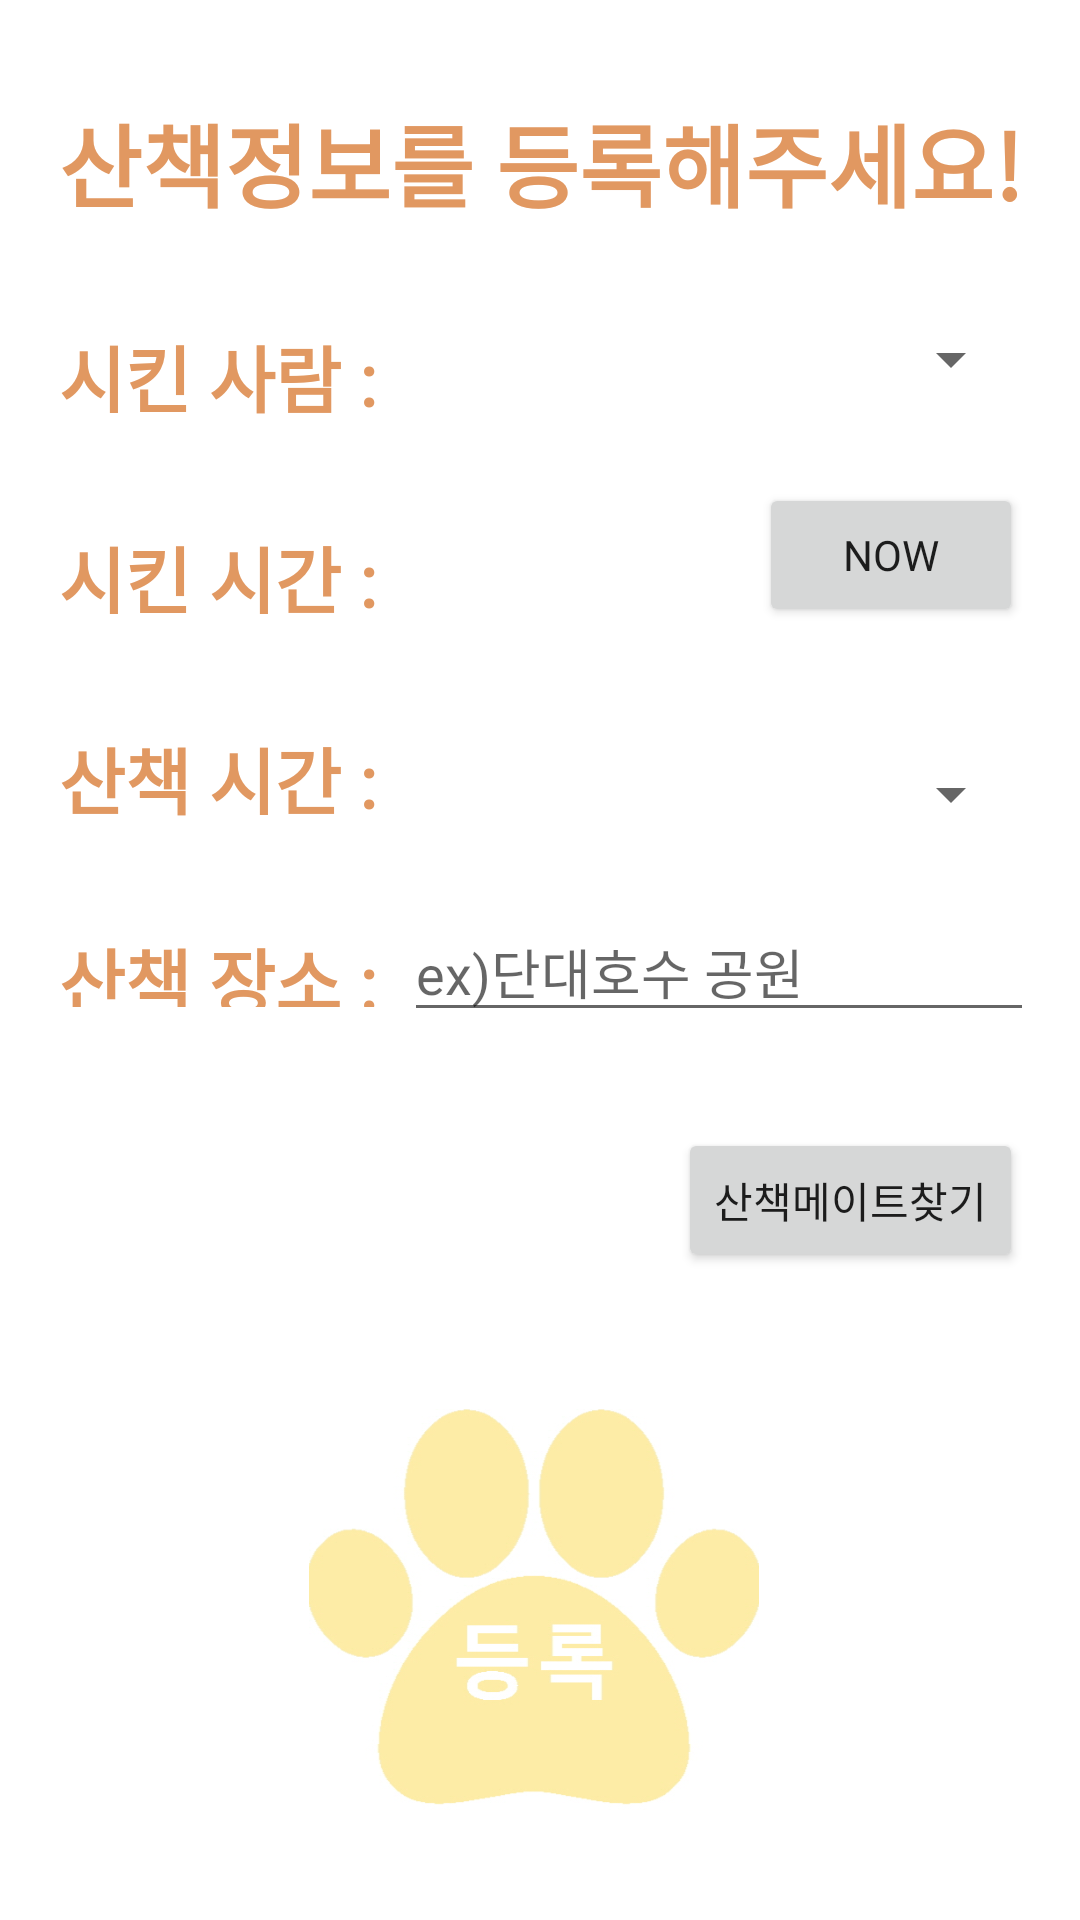

This screen was rendered from an Android layout file. Write that file and the resources it references.
<!-- AndroidManifest.xml: application theme Theme.Pet_Dairy -->
<!-- res/layout/register__run_writing.xml -->
<?xml version="1.0" encoding="utf-8"?>
<androidx.constraintlayout.widget.ConstraintLayout xmlns:android="http://schemas.android.com/apk/res/android"
    xmlns:app="http://schemas.android.com/apk/res-auto"
    xmlns:tools="http://schemas.android.com/tools"
    android:layout_width="match_parent"
    android:layout_height="match_parent"
    tools:context=".Register_Run_writing">

    <TextView
        android:id="@+id/textView4"
        android:layout_width="wrap_content"
        android:layout_height="wrap_content"
        android:layout_marginTop="32dp"
        android:fontFamily="@font/esamanru_medium"
        android:text="시킨 사람 : "
        android:textColor="#E19861"
        android:textSize="24sp"
        android:textStyle="normal|bold"
        app:layout_constraintStart_toStartOf="@+id/txtmsg"
        app:layout_constraintTop_toBottomOf="@+id/txtmsg" />

    <TextView
        android:id="@+id/textView3"
        android:layout_width="wrap_content"
        android:layout_height="27dp"
        android:layout_marginTop="32dp"
        android:fontFamily="@font/esamanru_medium"
        android:text="산책 장소 : "
        android:textColor="#E19861"
        android:textSize="24sp"
        android:textStyle="normal|bold"
        app:layout_constraintHorizontal_chainStyle="packed"
        app:layout_constraintStart_toStartOf="@+id/txtmsg"
        app:layout_constraintTop_toBottomOf="@+id/textView9" />

    <TextView
        android:id="@+id/txtmsg"
        android:layout_width="wrap_content"
        android:layout_height="wrap_content"
        android:layout_marginTop="32dp"
        android:fontFamily="@font/esamanru_medium"
        android:gravity="center"
        android:text="산책정보를 등록해주세요!"
        android:textColor="#E19861"
        android:textSize="30sp"
        android:textStyle="normal|bold"
        app:layout_constraintEnd_toEndOf="parent"
        app:layout_constraintHorizontal_bias="0.505"
        app:layout_constraintStart_toStartOf="parent"
        app:layout_constraintTop_toTopOf="parent" />

    <Spinner
        android:id="@+id/spinner1"
        android:layout_width="wrap_content"
        android:layout_height="wrap_content"
        android:fontFamily="@font/esamanru_medium"
        android:spinnerMode="dropdown"
        app:layout_constraintBottom_toBottomOf="@+id/textView4"
        app:layout_constraintEnd_toEndOf="@+id/txtmsg"
        app:layout_constraintTop_toTopOf="@+id/textView4"
        app:layout_constraintVertical_bias="0.0" />

    <Spinner
        android:id="@+id/spinner2"
        android:layout_width="wrap_content"
        android:layout_height="wrap_content"
        android:fontFamily="@font/esamanru_medium"
        android:spinnerMode="dropdown"
        app:layout_constraintBottom_toBottomOf="@+id/textView9"
        app:layout_constraintEnd_toEndOf="@+id/txtmsg"
        app:layout_constraintTop_toTopOf="@+id/textView9"
        app:layout_constraintVertical_bias="1.0" />

    <TextView
        android:id="@+id/textView9"
        android:layout_width="wrap_content"
        android:layout_height="wrap_content"
        android:layout_marginTop="32dp"
        android:fontFamily="@font/esamanru_medium"
        android:text="산책 시간 : "
        android:textColor="#E19861"
        android:textSize="24sp"
        android:textStyle="normal|bold"
        app:layout_constraintStart_toStartOf="@+id/txtmsg"
        app:layout_constraintTop_toBottomOf="@+id/textView8" />

    <TextView
        android:id="@+id/textView8"
        android:layout_width="wrap_content"
        android:layout_height="wrap_content"
        android:layout_marginTop="32dp"
        android:fontFamily="@font/esamanru_medium"
        android:text="시킨 시간 : "
        android:textColor="#E19861"

        android:textSize="24sp"
        android:textStyle="normal|bold"
        app:layout_constraintStart_toStartOf="@+id/txtmsg"
        app:layout_constraintTop_toBottomOf="@+id/textView4" />

    <TextView
        android:id="@+id/txtNow"
        android:fontFamily="@font/esamanru_medium"
        android:layout_width="wrap_content"
        android:layout_height="wrap_content"
        android:layout_marginStart="31dp"
        app:layout_constraintBottom_toBottomOf="@+id/textView8"
        app:layout_constraintEnd_toStartOf="@+id/btnnow"
        app:layout_constraintHorizontal_bias="0.038"
        app:layout_constraintStart_toEndOf="@+id/textView9"
        app:layout_constraintTop_toTopOf="@+id/textView8"
        app:layout_constraintVertical_bias="0.0"
        tools:hint="Now" />

    <Button
        android:id="@+id/btnnow"
        android:layout_width="wrap_content"
        android:layout_height="wrap_content"
        android:text="Now"
        android:fontFamily="@font/esamanru_medium"
        app:layout_constraintBottom_toBottomOf="@+id/txtNow"
        app:layout_constraintEnd_toEndOf="@+id/txtmsg"
        app:layout_constraintTop_toTopOf="@+id/txtNow"
        app:layout_constraintVertical_bias="0.482" />

    <ImageButton
        android:id="@+id/up"
        android:layout_width="150dp"
        android:layout_height="150dp"
        android:layout_marginBottom="24dp"
        android:background="@android:color/transparent"
        android:scaleType="fitXY"
        android:fontFamily="@font/esamanru_medium"
        app:layout_constraintBottom_toBottomOf="parent"
        app:layout_constraintEnd_toEndOf="@+id/txtmsg"
        app:layout_constraintHorizontal_bias="0.487"
        app:layout_constraintStart_toStartOf="@+id/txtmsg"
        app:layout_constraintTop_toBottomOf="@+id/btn_mate"
        app:layout_constraintVertical_bias="0.867"
        app:srcCompat="@drawable/paw_register" />

    <Button
        android:id="@+id/btn_mate"
        android:layout_width="wrap_content"
        android:layout_height="wrap_content"
        android:layout_marginTop="32dp"
        android:text="산책메이트찾기"
        android:fontFamily="@font/esamanru_medium"
        app:layout_constraintEnd_toEndOf="@+id/txtmsg"
        app:layout_constraintTop_toBottomOf="@+id/txtplace" />

    <EditText
        android:id="@+id/txtplace"
        android:layout_width="wrap_content"
        android:layout_height="wrap_content"
        android:layout_marginStart="8dp"
        android:ems="10"
        android:hint="ex)단대호수 공원"
        android:fontFamily="@font/esamanru_medium"
        android:gravity="start|top"
        android:inputType="textMultiLine"
        app:layout_constraintBottom_toBottomOf="@+id/textView3"
        app:layout_constraintEnd_toEndOf="@+id/txtmsg"
        app:layout_constraintHorizontal_bias="0.571"
        app:layout_constraintStart_toEndOf="@+id/textView3"
        app:layout_constraintTop_toTopOf="@+id/textView3" />


</androidx.constraintlayout.widget.ConstraintLayout>
<!-- resources referenced by this layout -->
<resources>
  <!-- drawable paw_register: png bitmap (drawable, 60869 bytes) -->
  <style name="Theme.Pet_Dairy" parent="Theme.MaterialComponents.DayNight.DarkActionBar">
          
          <item name="colorPrimary">#FFE0B2</item>
          <item name="colorPrimaryVariant">#FFE0B2</item>
          <item name="colorOnPrimary">@color/white</item>
          
          <item name="colorSecondary">@color/teal_200</item>
          <item name="colorSecondaryVariant">@color/teal_700</item>
          <item name="colorOnSecondary">@color/black</item>
          
          <item name="android:statusBarColor" tools:targetApi="l">?attr/colorPrimaryVariant</item>
          
      </style>
  <color name="white">#FFFFFFFF</color>
  <color name="teal_200">#FF03DAC5</color>
  <color name="teal_700">#FF018786</color>
  <color name="black">#FF000000</color>
</resources>
